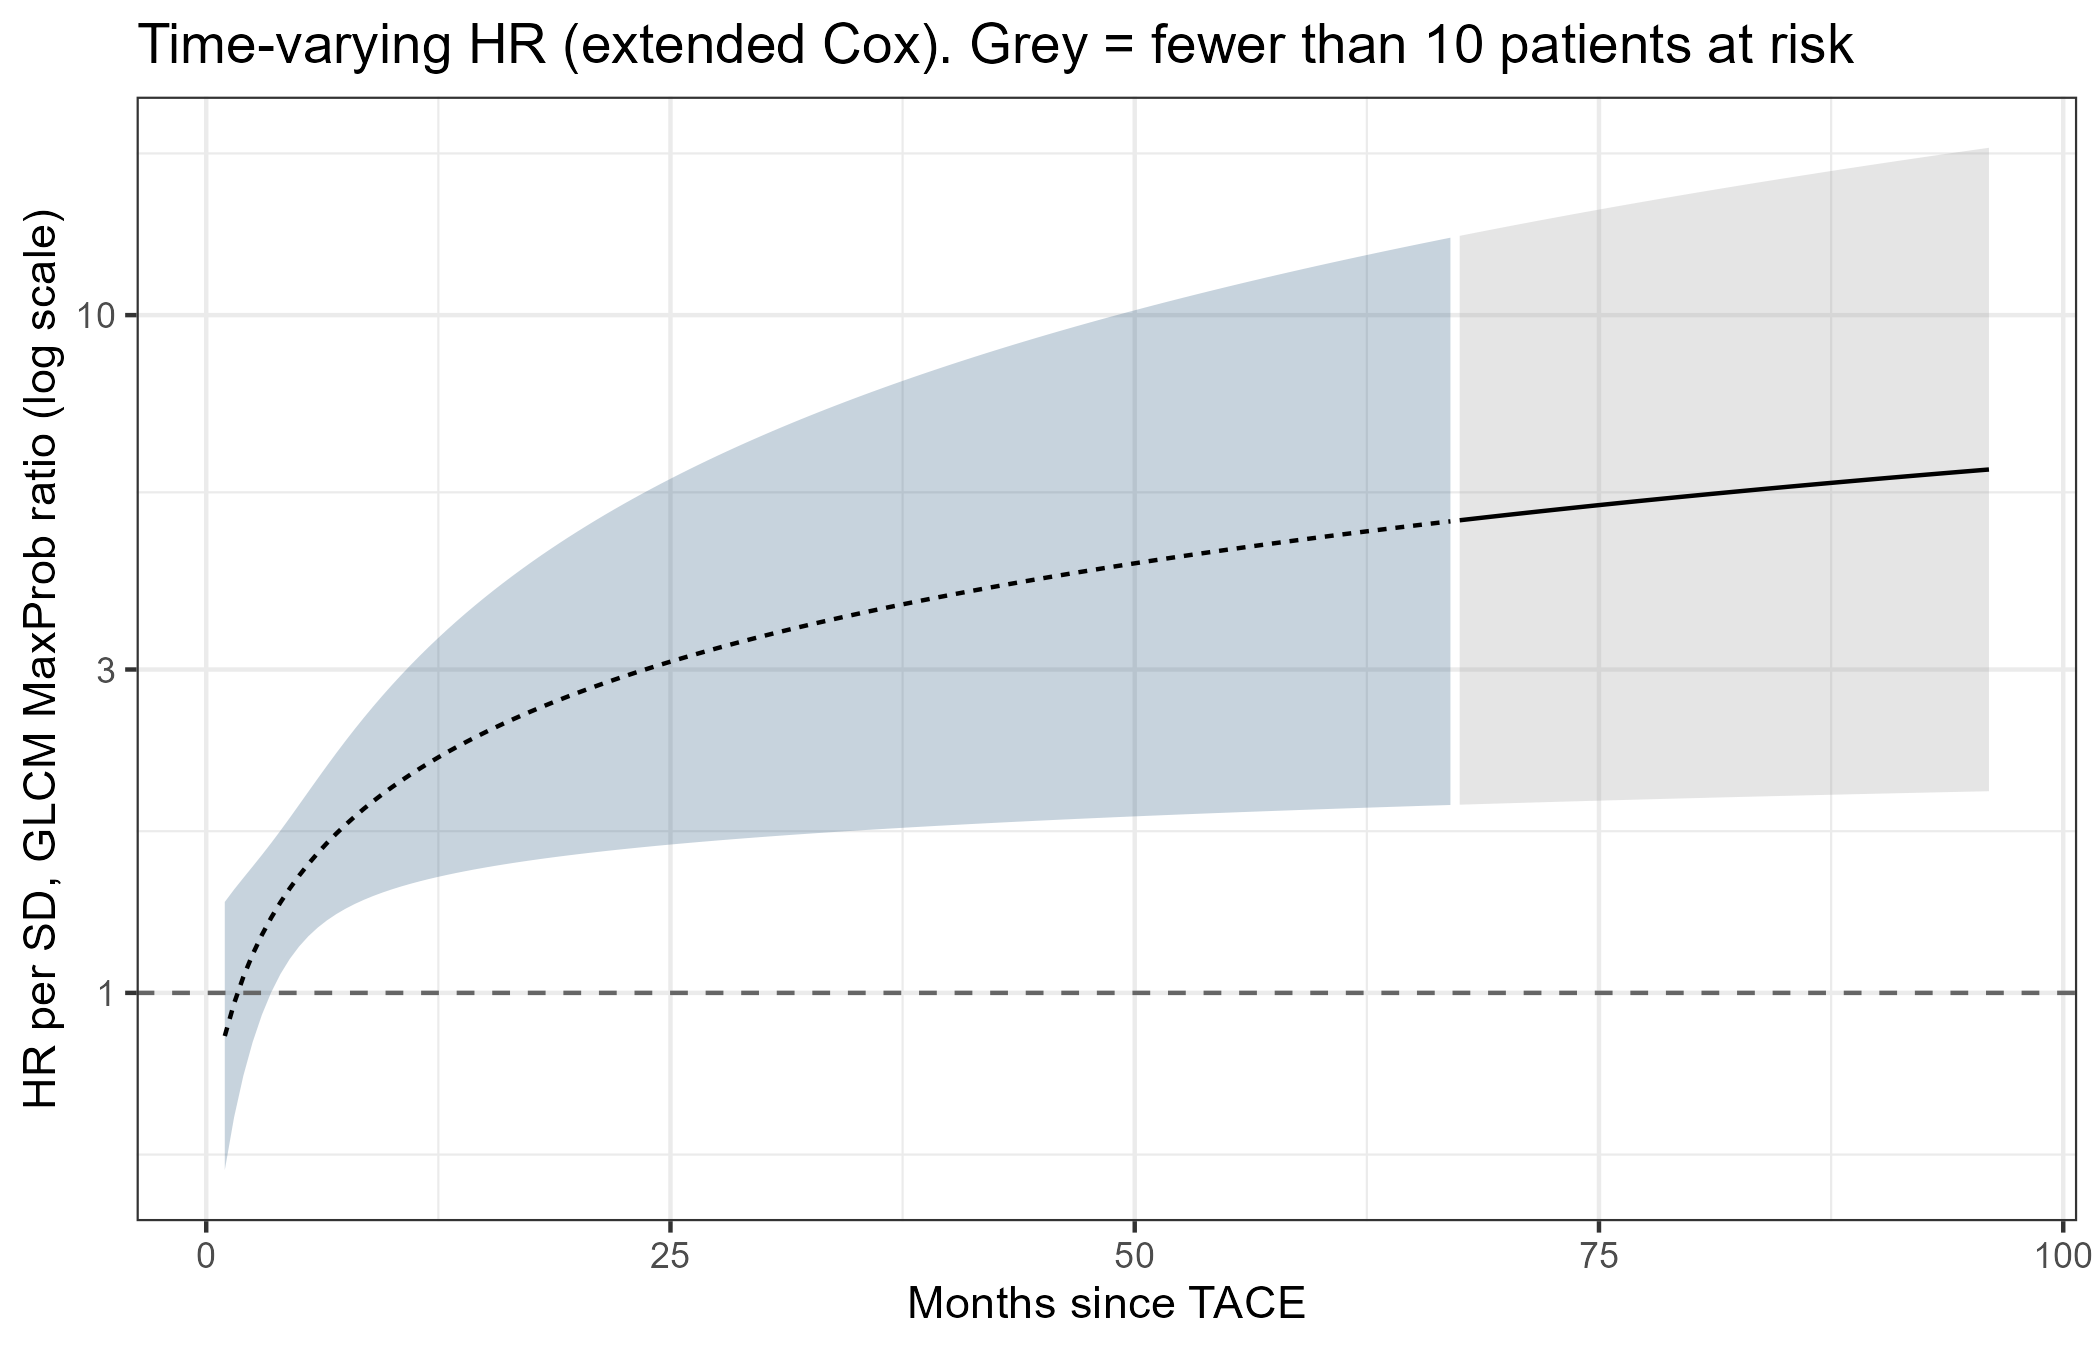

The data file committed next to this chart (first rows):
month, n_at_risk, HR, lo, hi
3, 101, 1.218, 0.9284, 1.598
6, 97, 1.607, 1.248, 2.07
12, 82, 2.185, 1.472, 3.242
24, 59, 3.022, 1.646, 5.549
36, 44, 3.67, 1.742, 7.731
48, 23, 4.219, 1.812, 9.824
60, 11, 4.703, 1.866, 11.85
72, 7, 5.141, 1.911, 13.83
84, 1, 5.543, 1.95, 15.76
96, 1, 5.919, 1.984, 17.66
